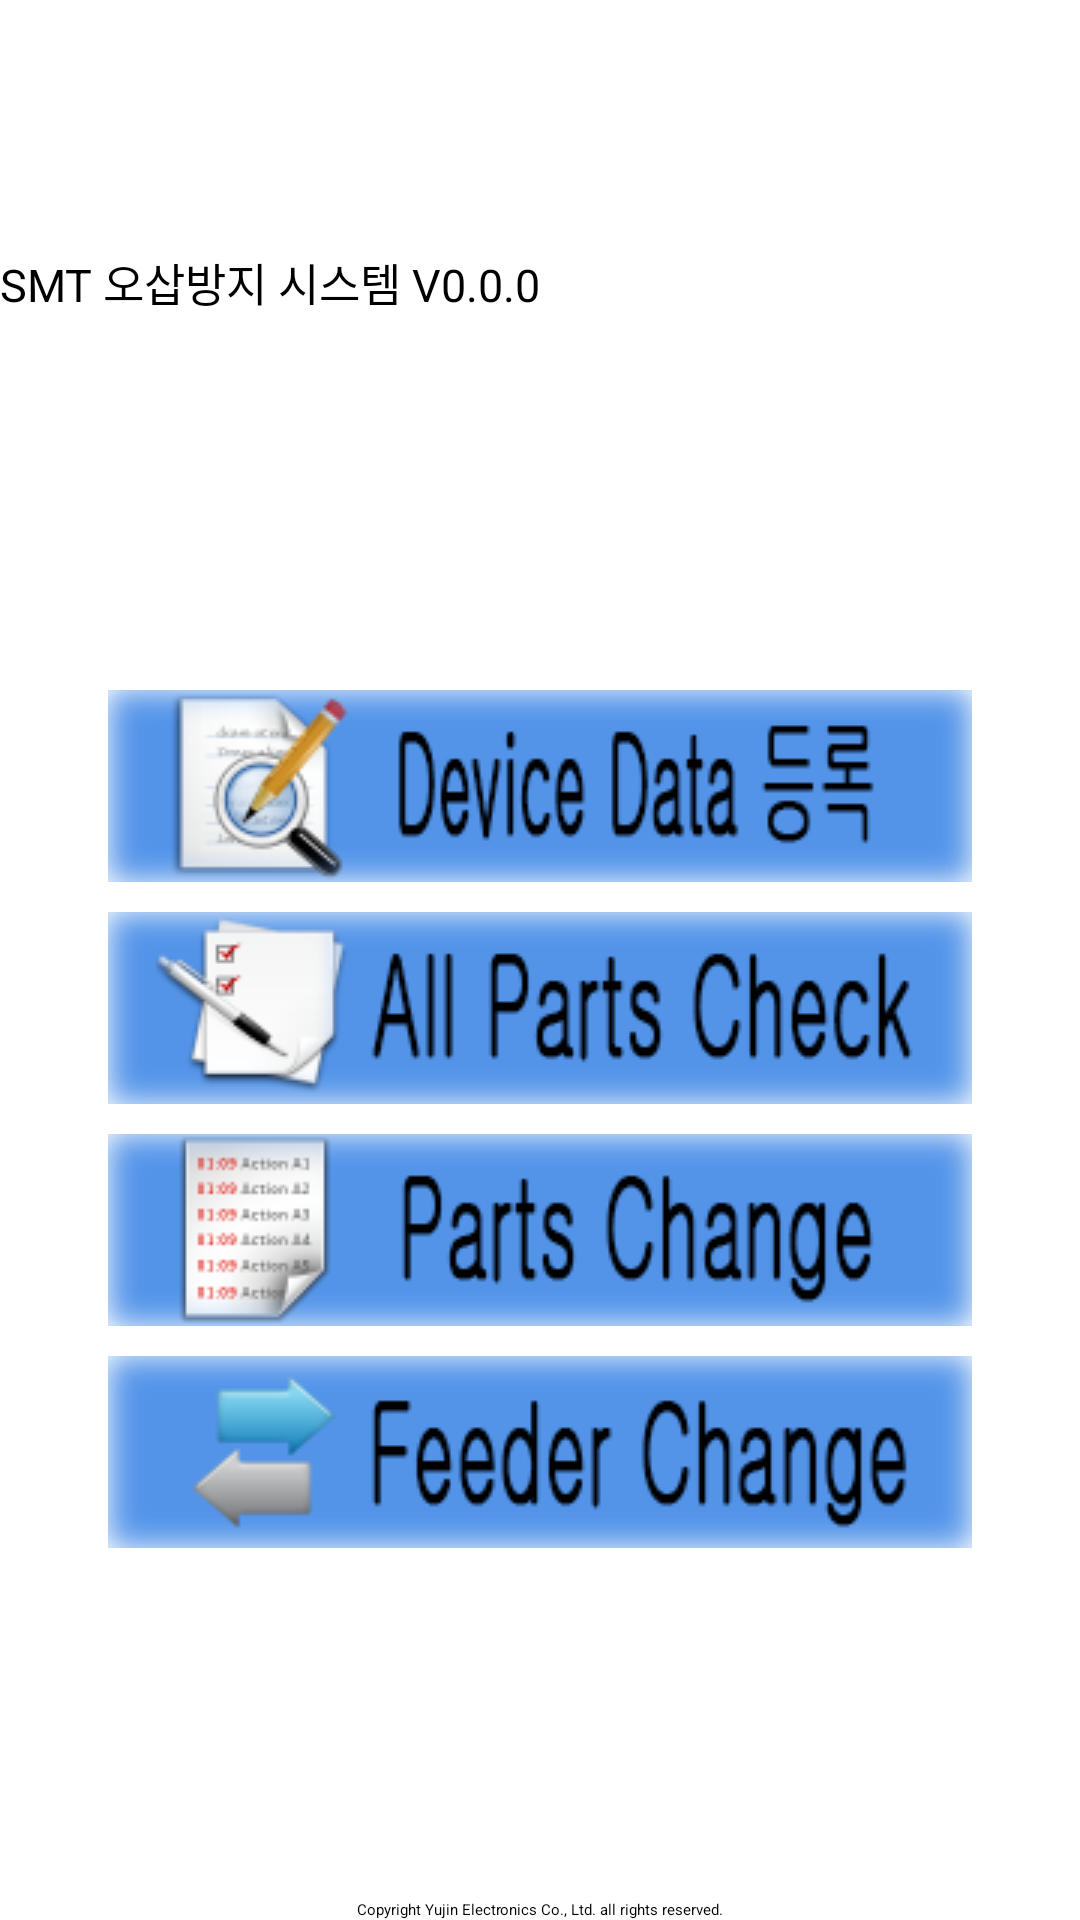

The Android layout XML behind this screen, and the referenced resources:
<!-- AndroidManifest.xml: application theme NoTitle -->
<!-- res/layout/mmps_main.xml -->
<?xml version="1.0" encoding="utf-8"?>
<LinearLayout xmlns:android="http://schemas.android.com/apk/res/android"
    xmlns:app="http://schemas.android.com/apk/res-auto"
    xmlns:tools="http://schemas.android.com/tools"
    android:layout_width="match_parent"
    android:layout_height="match_parent"
    android:orientation="vertical"
    tools:context=".mmps.MMPS_Main">

    <ImageView
        android:id="@+id/imageView1"
        android:layout_width="match_parent"
        android:layout_height="72dp"
        android:scaleType="fitXY"
        android:src="@drawable/yujin_logo"
        tools:ignore="ContentDescription" />

    <Space
        android:layout_width="match_parent"
        android:layout_height="10dp" />

    <LinearLayout
        android:layout_width="match_parent"
        android:layout_height="wrap_content"
        android:orientation="horizontal">

        <TextView
            android:id="@+id/loginStatus"
            android:layout_width="wrap_content"
            android:layout_height="24dp"
            android:layout_weight="1"
            android:background="@drawable/tv_back_ffe08c"
            android:gravity="fill"
            android:text="SMT 오삽방지 시스템 V0.0.0"
            android:textColor="#000000"
            android:textSize="15dp" />

    </LinearLayout>

    <RelativeLayout
        android:layout_width="match_parent"
        android:layout_height="wrap_content"
        android:layout_centerInParent="true"
        android:gravity="center">

        <LinearLayout
            android:layout_width="match_parent"
            android:layout_height="wrap_content"
            android:layout_centerInParent="true"
            android:gravity="center"
            android:orientation="vertical">

            <ImageButton
                android:id="@+id/btnDeviceData"
                android:layout_width="wrap_content"
                android:layout_height="wrap_content"
                android:layout_gravity="center"
                android:padding="0dp"
                android:scaleType="fitCenter"
                android:src="@drawable/btn_devicedata_button"
                android:text="DeviceData"
                android:textSize="50sp" />

            <Space
                android:layout_width="match_parent"
                android:layout_height="10dp" />

            <ImageButton
                android:id="@+id/btnAllPartsCheck"
                android:layout_width="wrap_content"
                android:layout_height="wrap_content"
                android:layout_gravity="center"
                android:padding="0dp"
                android:scaleType="fitCenter"
                android:src="@drawable/btn_allpartscheck"
                android:text="AllPartsCheck"
                android:textSize="50sp" />

            <Space
                android:layout_width="10dp"
                android:layout_height="10dp" />

            <ImageButton
                android:id="@+id/btnPartsChange"
                android:layout_width="wrap_content"
                android:layout_height="wrap_content"
                android:layout_gravity="center"
                android:padding="0dp"
                android:scaleType="fitCenter"
                android:src="@drawable/btn_partschange"
                android:text="PartsChange"
                android:textSize="50sp" />

            <Space
                android:layout_width="match_parent"
                android:layout_height="10dp" />

            <ImageButton
                android:id="@+id/btnFeederChange"
                android:layout_width="wrap_content"
                android:layout_height="wrap_content"
                android:layout_gravity="center"
                android:padding="0dp"
                android:scaleType="fitCenter"
                android:src="@drawable/btn_feederchange"
                android:text="FeederChange"
                android:textSize="50sp" />

        </LinearLayout>

        <TextView
            android:id="@+id/textView"
            android:layout_width="match_parent"
            android:layout_height="wrap_content"
            android:layout_alignParentBottom="true"
            android:text="Copyright Yujin Electronics Co., Ltd. all rights reserved."
            android:textAlignment="center" />

    </RelativeLayout>

</LinearLayout>
<!-- resources referenced by this layout -->
<resources>
  <!-- drawable btn_allpartscheck (drawable) -->
  <?xml version="1.0" encoding="utf-8"?>
  <selector xmlns:android="http://schemas.android.com/apk/res/android">
      <item android:drawable="@drawable/btn_allpartscheck_pressed"
          android:state_pressed="true" />
      <item android:drawable="@drawable/btn_allpartscheck_focused"
          android:state_focused="true" />
      <item android:drawable="@drawable/btn_allpartscheck_default" />
  </selector>
  <!-- drawable btn_devicedata_button (drawable) -->
  <?xml version="1.0" encoding="utf-8"?>
  <selector xmlns:android="http://schemas.android.com/apk/res/android">
      <item android:drawable="@drawable/btn_devicedata_pressed"
          android:state_pressed="true" />
      <item android:drawable="@drawable/btn_devicedata_focused"
          android:state_focused="true" />
      <item android:drawable="@drawable/btn_devicedata_default" />
  </selector>
  <!-- drawable btn_feederchange (drawable) -->
  <?xml version="1.0" encoding="utf-8"?>
  <selector xmlns:android="http://schemas.android.com/apk/res/android">
      <item android:drawable="@drawable/btn_feederchange_pressed"
          android:state_pressed="true" />
      <item android:drawable="@drawable/btn_feederchange_focused"
          android:state_focused="true" />
      <item android:drawable="@drawable/btn_feederchange_default" />
  </selector>
  <!-- drawable btn_partschange (drawable) -->
  <?xml version="1.0" encoding="utf-8"?>
  <selector xmlns:android="http://schemas.android.com/apk/res/android">
      <item android:drawable="@drawable/btn_partschange_pressed"
          android:state_pressed="true" />
      <item android:drawable="@drawable/btn_partschange_focused"
          android:state_focused="true" />
      <item android:drawable="@drawable/btn_partschange_default" />
  </selector>
  <!-- drawable btn_allpartscheck_pressed: png bitmap (drawable, 11058 bytes) -->
  <!-- drawable btn_allpartscheck_focused: png bitmap (drawable, 11114 bytes) -->
  <!-- drawable btn_allpartscheck_default: png bitmap (drawable, 11096 bytes) -->
  <!-- drawable btn_devicedata_pressed: png bitmap (drawable, 13283 bytes) -->
  <!-- drawable btn_devicedata_focused: png bitmap (drawable, 13307 bytes) -->
  <!-- drawable btn_devicedata_default: png bitmap (drawable, 13294 bytes) -->
  <!-- drawable btn_feederchange_pressed: png bitmap (drawable, 9870 bytes) -->
  <!-- drawable btn_feederchange_focused: png bitmap (drawable, 9823 bytes) -->
  <!-- drawable btn_feederchange_default: png bitmap (drawable, 9842 bytes) -->
  <!-- drawable btn_partschange_pressed: png bitmap (drawable, 11600 bytes) -->
  <!-- drawable btn_partschange_focused: png bitmap (drawable, 11622 bytes) -->
  <!-- drawable btn_partschange_default: png bitmap (drawable, 11597 bytes) -->
</resources>
